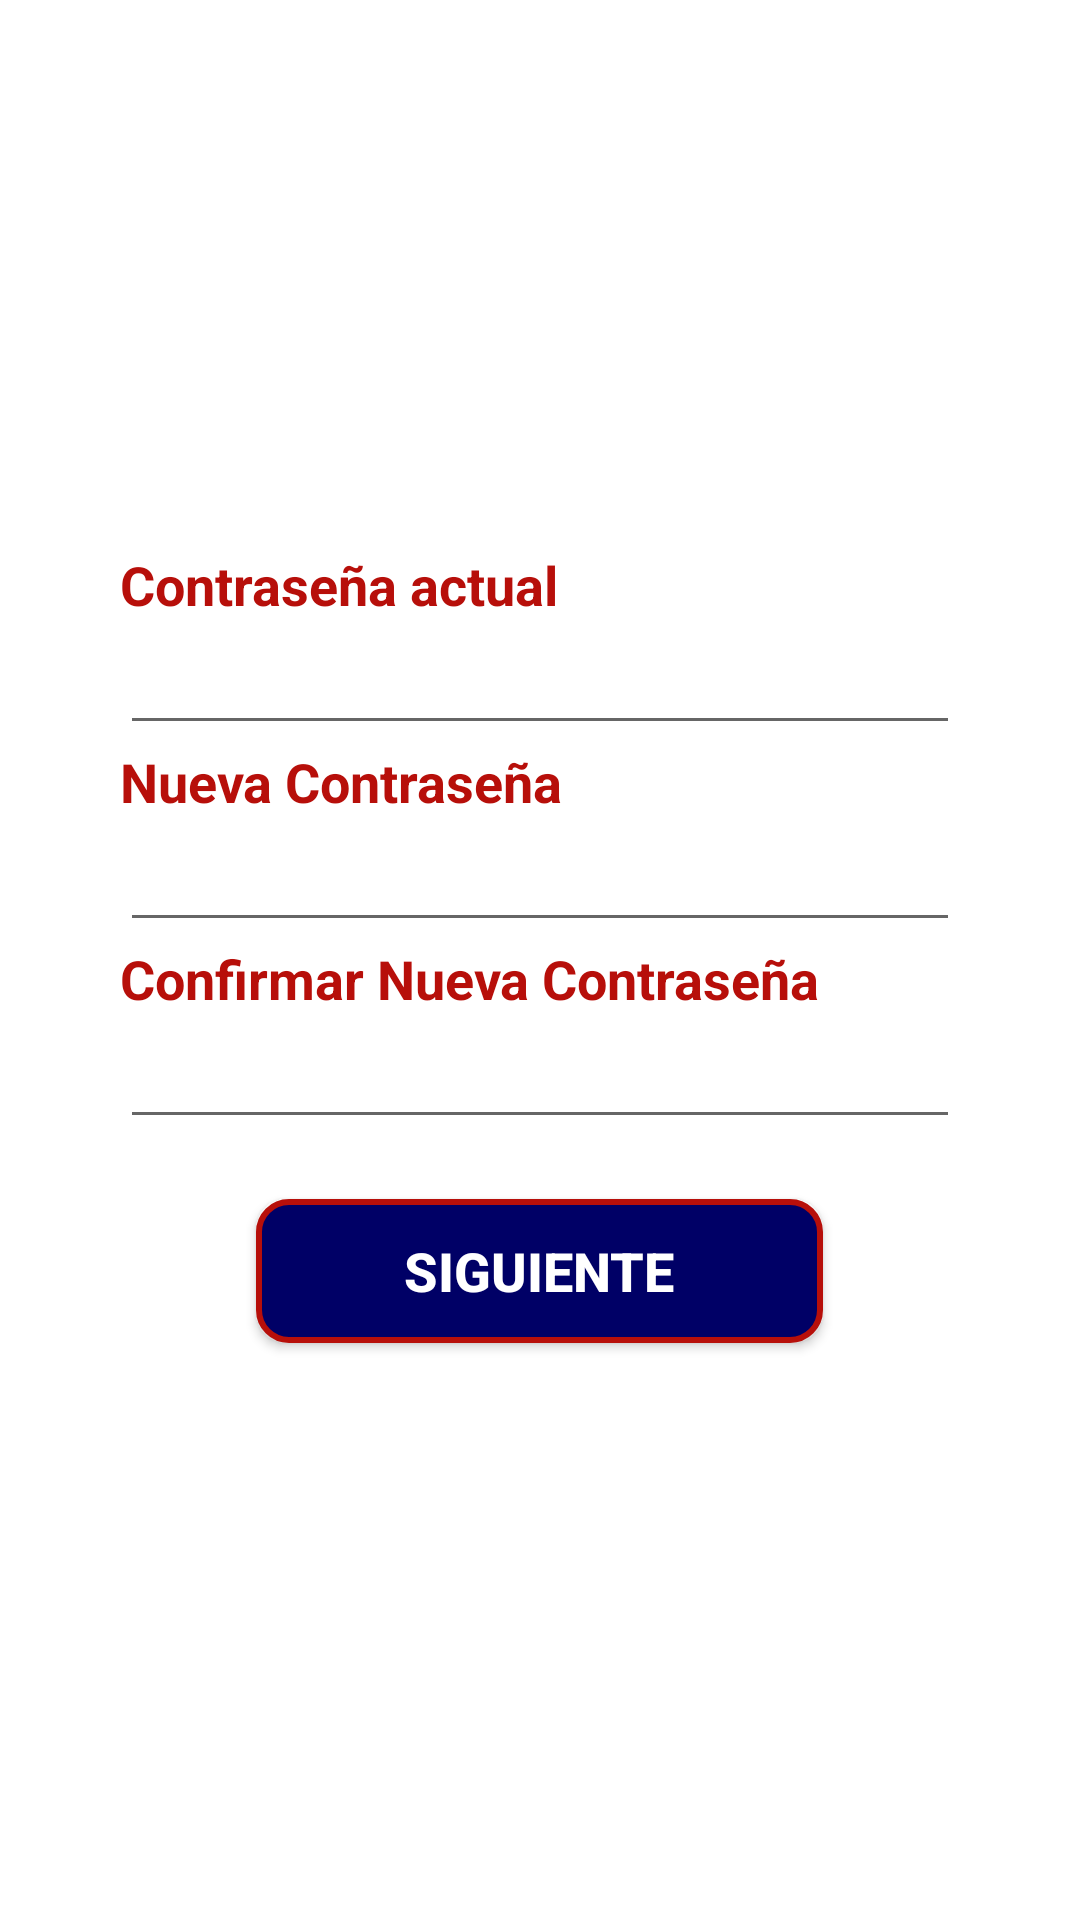

Produce the Android XML layout that renders to this screen, including the resource entries it uses.
<!-- AndroidManifest.xml: application theme AppTheme -->
<!-- res/layout/fragment_cambiarpass.xml -->
<?xml version="1.0" encoding="utf-8"?>
<androidx.constraintlayout.widget.ConstraintLayout
    xmlns:android="http://schemas.android.com/apk/res/android"
    xmlns:app="http://schemas.android.com/apk/res-auto"
    xmlns:tools="http://schemas.android.com/tools"
    android:layout_width="match_parent"
    android:layout_height="match_parent"
    android:background="@color/blanco"
    android:windowSoftInputMode="stateHidden"
    tools:context=".ui.cambiarpassword.Cambiarpass">

    <ScrollView
        android:layout_width="match_parent"
        android:layout_height="wrap_content"
        app:layout_constraintBottom_toBottomOf="parent"
        app:layout_constraintEnd_toEndOf="parent"
        app:layout_constraintStart_toStartOf="parent"
        app:layout_constraintTop_toTopOf="parent">

        <LinearLayout
            android:layout_width="match_parent"
            android:layout_height="wrap_content"
            android:orientation="vertical">

            <LinearLayout
                android:layout_width="match_parent"
                android:layout_height="match_parent"
                android:layout_gravity="center"
                android:layout_marginLeft="40dp"
                android:layout_marginTop="20dp"
                android:layout_marginRight="40dp"
                android:layout_marginBottom="20dp"
                android:orientation="vertical"
                tools:ignore="UselessParent">

                <TextView
                    android:id="@+id/textww"
                    android:layout_width="wrap_content"
                    android:layout_height="wrap_content"
                    android:text="@string/contrase_a_actual"
                    android:textColor="@color/rojo"
                    android:textSize="18sp"
                    android:textStyle="bold" />

                <EditText
                    android:id="@+id/edtPasswordAnterior"
                    android:layout_width="match_parent"
                    android:layout_height="wrap_content"
                    android:ems="10"
                    android:inputType="textPassword" />

                <TextView
                    android:id="@+id/textwww"
                    android:layout_width="wrap_content"
                    android:layout_height="wrap_content"
                    android:text="@string/nueva_contrase_a"
                    android:textColor="@color/rojo"
                    android:textSize="18sp"
                    android:textStyle="bold" />

                <EditText
                    android:id="@+id/edtPasswordNueva"
                    android:layout_width="match_parent"
                    android:layout_height="wrap_content"
                    android:ems="10"
                    android:inputType="textPassword" />

                <TextView
                    android:id="@+id/textwwww"
                    android:layout_width="wrap_content"
                    android:layout_height="wrap_content"
                    android:text="@string/confirmar_nueva_contrase_a"
                    android:textColor="@color/rojo"
                    android:textSize="18sp"
                    android:textStyle="bold" />

                <EditText
                    android:id="@+id/edtPasswordNueva2"
                    android:layout_width="match_parent"
                    android:layout_height="wrap_content"
                    android:ems="10"
                    android:inputType="textPassword" />

                <Button
                    android:id="@+id/btnCambiarPass"
                    android:layout_width="189dp"
                    android:layout_height="wrap_content"
                    android:layout_gravity="center"
                    android:layout_marginTop="20sp"
                    android:layout_marginBottom="10dp"
                    android:background="@drawable/button_selector"
                    android:text="@string/siguienteww"
                    android:textColor="#FFFFFF"
                    android:textColorHighlight="@color/rojo"
                    android:textColorHint="#FFFFFF"
                    android:textCursorDrawable="@color/rojo"
                    android:textSize="18sp"
                    android:textStyle="bold" />
            </LinearLayout>

        </LinearLayout>
    </ScrollView>
</androidx.constraintlayout.widget.ConstraintLayout>
<!-- resources referenced by this layout -->
<resources>
  <color name="blanco">#FFFF</color>
  <color name="rojo">#b70f0a</color>
  <!-- drawable button_selector (drawable) -->
  <?xml version="1.0" encoding="utf-8"?>
  <selector xmlns:android="http://schemas.android.com/apk/res/android">
      <item android:drawable="@drawable/boton_reondo" android:state_enabled="true" android:state_window_focused="false"/>
      <item android:drawable="@drawable/boton_reondo" android:state_enabled="false" android:state_window_focused="false"/>
      <item android:drawable="@drawable/boton_redondo2" android:state_pressed="true"/>
      <item android:drawable="@drawable/boton_redondo2" android:state_enabled="true" android:state_focused="true"/>
      <item android:drawable="@drawable/boton_reondo" android:state_enabled="true"/>
      <item android:drawable="@drawable/boton_redondo2" android:state_focused="true"/>
      <item android:drawable="@drawable/boton_reondo"/>
  </selector>
  <string name="confirmar_nueva_contrase_a">Confirmar Nueva Contraseña</string>
  <string name="contrase_a_actual">Contraseña actual</string>
  <string name="nueva_contrase_a">Nueva Contraseña</string>
  <string name="siguienteww">SIGUIENTE</string>
  <style name="AppTheme" parent="Theme.AppCompat.Light.DarkActionBar">
          
          <item name="colorPrimary">@color/azul</item>
          <item name="colorPrimaryDark">@color/azul</item>
          <item name="colorAccent">@color/azul</item>
      </style>
  <!-- drawable boton_reondo (drawable) -->
  <?xml version="1.0" encoding="utf-8"?>
  <shape xmlns:android="http://schemas.android.com/apk/res/android">
  <solid android:color="@color/azul"></solid>
  <corners android:radius="10dp"></corners>
  <stroke android:color="@color/rojo" android:width="2dp"></stroke>
  </shape>
  <!-- drawable boton_redondo2 (drawable) -->
  <?xml version="1.0" encoding="utf-8"?>
  <shape xmlns:android="http://schemas.android.com/apk/res/android">
      <solid android:color="@color/rojo"></solid>
      <corners android:radius="10dp"></corners>
      <stroke android:color="@color/blanco" android:width="2dp"></stroke>
  </shape>
  <color name="azul">#000066</color>
</resources>
